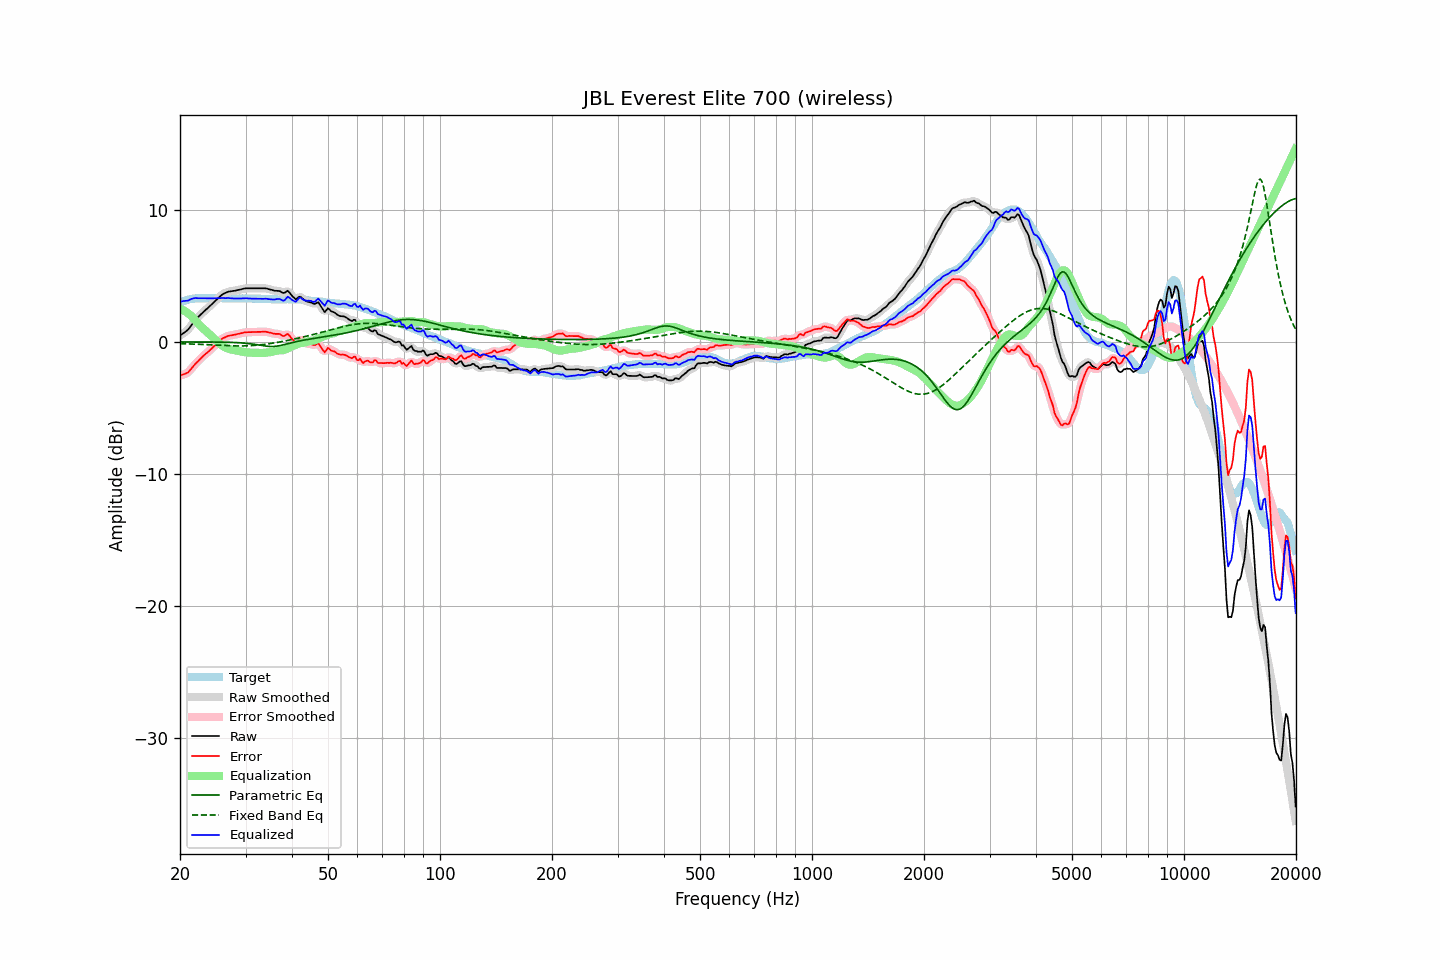

Values plotted in this chart, from the file beside it:
frequency, raw, error, smoothed, error_smoothed, equalization, parametric_eq, fixed_band_eq, equalized_raw, equalized_smoothed, target
20.00, 0.51, -2.52, 0.52, -2.51, 2.56, 0.03, -0.09, 3.07, 3.08, 3.03
20.20, 0.60, -2.48, 0.59, -2.48, 2.50, 0.03, -0.10, 3.10, 3.10, 3.08
20.40, 0.69, -2.44, 0.68, -2.45, 2.44, 0.03, -0.10, 3.13, 3.12, 3.13
20.61, 0.77, -2.39, 0.77, -2.40, 2.37, 0.03, -0.11, 3.14, 3.14, 3.16
20.81, 0.86, -2.35, 0.86, -2.35, 2.29, 0.03, -0.11, 3.15, 3.15, 3.21
21.02, 0.96, -2.29, 0.98, -2.26, 2.20, 0.03, -0.11, 3.16, 3.18, 3.25
21.23, 1.12, -2.15, 1.12, -2.15, 2.11, 0.03, -0.12, 3.23, 3.23, 3.27
21.44, 1.29, -1.99, 1.28, -2.01, 2.00, 0.03, -0.12, 3.29, 3.28, 3.29
21.66, 1.45, -1.86, 1.45, -1.85, 1.87, 0.03, -0.13, 3.32, 3.33, 3.31
21.87, 1.61, -1.70, 1.61, -1.71, 1.74, 0.03, -0.13, 3.35, 3.35, 3.32
22.09, 1.76, -1.57, 1.75, -1.58, 1.60, 0.03, -0.14, 3.36, 3.35, 3.34
22.31, 1.88, -1.46, 1.89, -1.46, 1.46, 0.03, -0.14, 3.35, 3.35, 3.35
22.54, 2.01, -1.34, 2.01, -1.34, 1.33, 0.03, -0.15, 3.34, 3.34, 3.35
22.76, 2.13, -1.21, 2.13, -1.21, 1.21, 0.03, -0.16, 3.34, 3.34, 3.35
22.99, 2.25, -1.09, 2.25, -1.09, 1.10, 0.03, -0.16, 3.35, 3.35, 3.34
23.22, 2.36, -0.98, 2.36, -0.98, 0.99, 0.03, -0.17, 3.35, 3.35, 3.34
23.45, 2.47, -0.87, 2.47, -0.87, 0.88, 0.03, -0.17, 3.35, 3.34, 3.34
23.69, 2.57, -0.78, 2.57, -0.77, 0.77, 0.03, -0.18, 3.33, 3.34, 3.35
23.92, 2.68, -0.66, 2.68, -0.67, 0.65, 0.03, -0.18, 3.34, 3.34, 3.35
24.16, 2.79, -0.56, 2.79, -0.56, 0.54, 0.03, -0.19, 3.33, 3.34, 3.35
24.40, 2.91, -0.44, 2.91, -0.44, 0.43, 0.03, -0.20, 3.34, 3.34, 3.36
24.65, 3.03, -0.32, 3.03, -0.32, 0.31, 0.02, -0.20, 3.34, 3.34, 3.35
24.89, 3.15, -0.19, 3.15, -0.20, 0.20, 0.02, -0.21, 3.35, 3.35, 3.35
25.14, 3.26, -0.08, 3.27, -0.08, 0.08, 0.02, -0.22, 3.34, 3.35, 3.35
25.39, 3.38, 0.03, 3.38, 0.03, -0.03, 0.02, -0.22, 3.35, 3.35, 3.36
25.65, 3.49, 0.13, 3.49, 0.14, -0.14, 0.02, -0.23, 3.35, 3.36, 3.36
25.91, 3.60, 0.25, 3.59, 0.24, -0.23, 0.02, -0.23, 3.37, 3.36, 3.35
26.16, 3.68, 0.33, 3.67, 0.33, -0.31, 0.01, -0.24, 3.37, 3.36, 3.35
26.43, 3.73, 0.38, 3.74, 0.40, -0.38, 0.01, -0.24, 3.35, 3.36, 3.35
26.69, 3.79, 0.44, 3.79, 0.44, -0.44, 0.01, -0.25, 3.36, 3.36, 3.35
26.96, 3.84, 0.49, 3.83, 0.48, -0.48, 0.01, -0.25, 3.36, 3.35, 3.35
27.23, 3.86, 0.51, 3.86, 0.52, -0.52, 0.00, -0.26, 3.34, 3.35, 3.35
27.50, 3.88, 0.53, 3.88, 0.54, -0.54, -0.00, -0.26, 3.34, 3.34, 3.35
27.77, 3.90, 0.56, 3.90, 0.56, -0.57, -0.01, -0.27, 3.33, 3.33, 3.34
28.05, 3.91, 0.57, 3.92, 0.59, -0.59, -0.01, -0.27, 3.32, 3.33, 3.34
28.33, 3.94, 0.61, 3.94, 0.61, -0.62, -0.02, -0.27, 3.32, 3.32, 3.33
28.62, 3.97, 0.64, 3.97, 0.64, -0.64, -0.02, -0.27, 3.33, 3.32, 3.33
28.90, 3.99, 0.65, 3.99, 0.66, -0.67, -0.03, -0.27, 3.32, 3.33, 3.34
29.19, 4.02, 0.69, 4.02, 0.69, -0.69, -0.04, -0.27, 3.33, 3.33, 3.33
29.48, 4.05, 0.71, 4.05, 0.72, -0.72, -0.05, -0.27, 3.33, 3.34, 3.34
29.78, 4.08, 0.75, 4.08, 0.75, -0.74, -0.06, -0.27, 3.34, 3.34, 3.33
30.08, 4.10, 0.76, 4.10, 0.76, -0.75, -0.07, -0.27, 3.35, 3.34, 3.34
30.38, 4.10, 0.77, 4.10, 0.77, -0.77, -0.08, -0.26, 3.33, 3.34, 3.33
30.68, 4.10, 0.77, 4.10, 0.77, -0.78, -0.10, -0.26, 3.33, 3.33, 3.33
30.99, 4.10, 0.77, 4.10, 0.78, -0.78, -0.11, -0.25, 3.32, 3.32, 3.33
31.30, 4.10, 0.78, 4.10, 0.78, -0.78, -0.13, -0.24, 3.32, 3.32, 3.32
31.61, 4.10, 0.78, 4.10, 0.78, -0.79, -0.14, -0.23, 3.31, 3.31, 3.32
31.93, 4.10, 0.78, 4.10, 0.79, -0.79, -0.16, -0.23, 3.31, 3.31, 3.32
32.24, 4.10, 0.79, 4.10, 0.79, -0.79, -0.18, -0.22, 3.31, 3.31, 3.31
32.57, 4.10, 0.79, 4.10, 0.79, -0.80, -0.20, -0.20, 3.30, 3.30, 3.31
32.89, 4.10, 0.79, 4.10, 0.80, -0.80, -0.22, -0.19, 3.30, 3.30, 3.31
33.22, 4.10, 0.80, 4.10, 0.80, -0.80, -0.24, -0.18, 3.30, 3.30, 3.30
33.55, 4.10, 0.80, 4.10, 0.81, -0.80, -0.26, -0.16, 3.30, 3.30, 3.30
33.89, 4.10, 0.81, 4.09, 0.81, -0.79, -0.28, -0.15, 3.31, 3.30, 3.29
34.23, 4.08, 0.79, 4.08, 0.79, -0.78, -0.29, -0.13, 3.30, 3.30, 3.29
34.57, 4.04, 0.76, 4.05, 0.77, -0.76, -0.30, -0.11, 3.28, 3.29, 3.28
34.92, 4.01, 0.73, 4.01, 0.74, -0.74, -0.31, -0.09, 3.27, 3.27, 3.28
35.27, 3.98, 0.71, 3.97, 0.70, -0.72, -0.31, -0.08, 3.26, 3.25, 3.27
35.62, 3.94, 0.67, 3.94, 0.68, -0.69, -0.31, -0.06, 3.25, 3.25, 3.27
35.97, 3.91, 0.64, 3.92, 0.66, -0.66, -0.30, -0.04, 3.25, 3.26, 3.27
... 635 more rows
